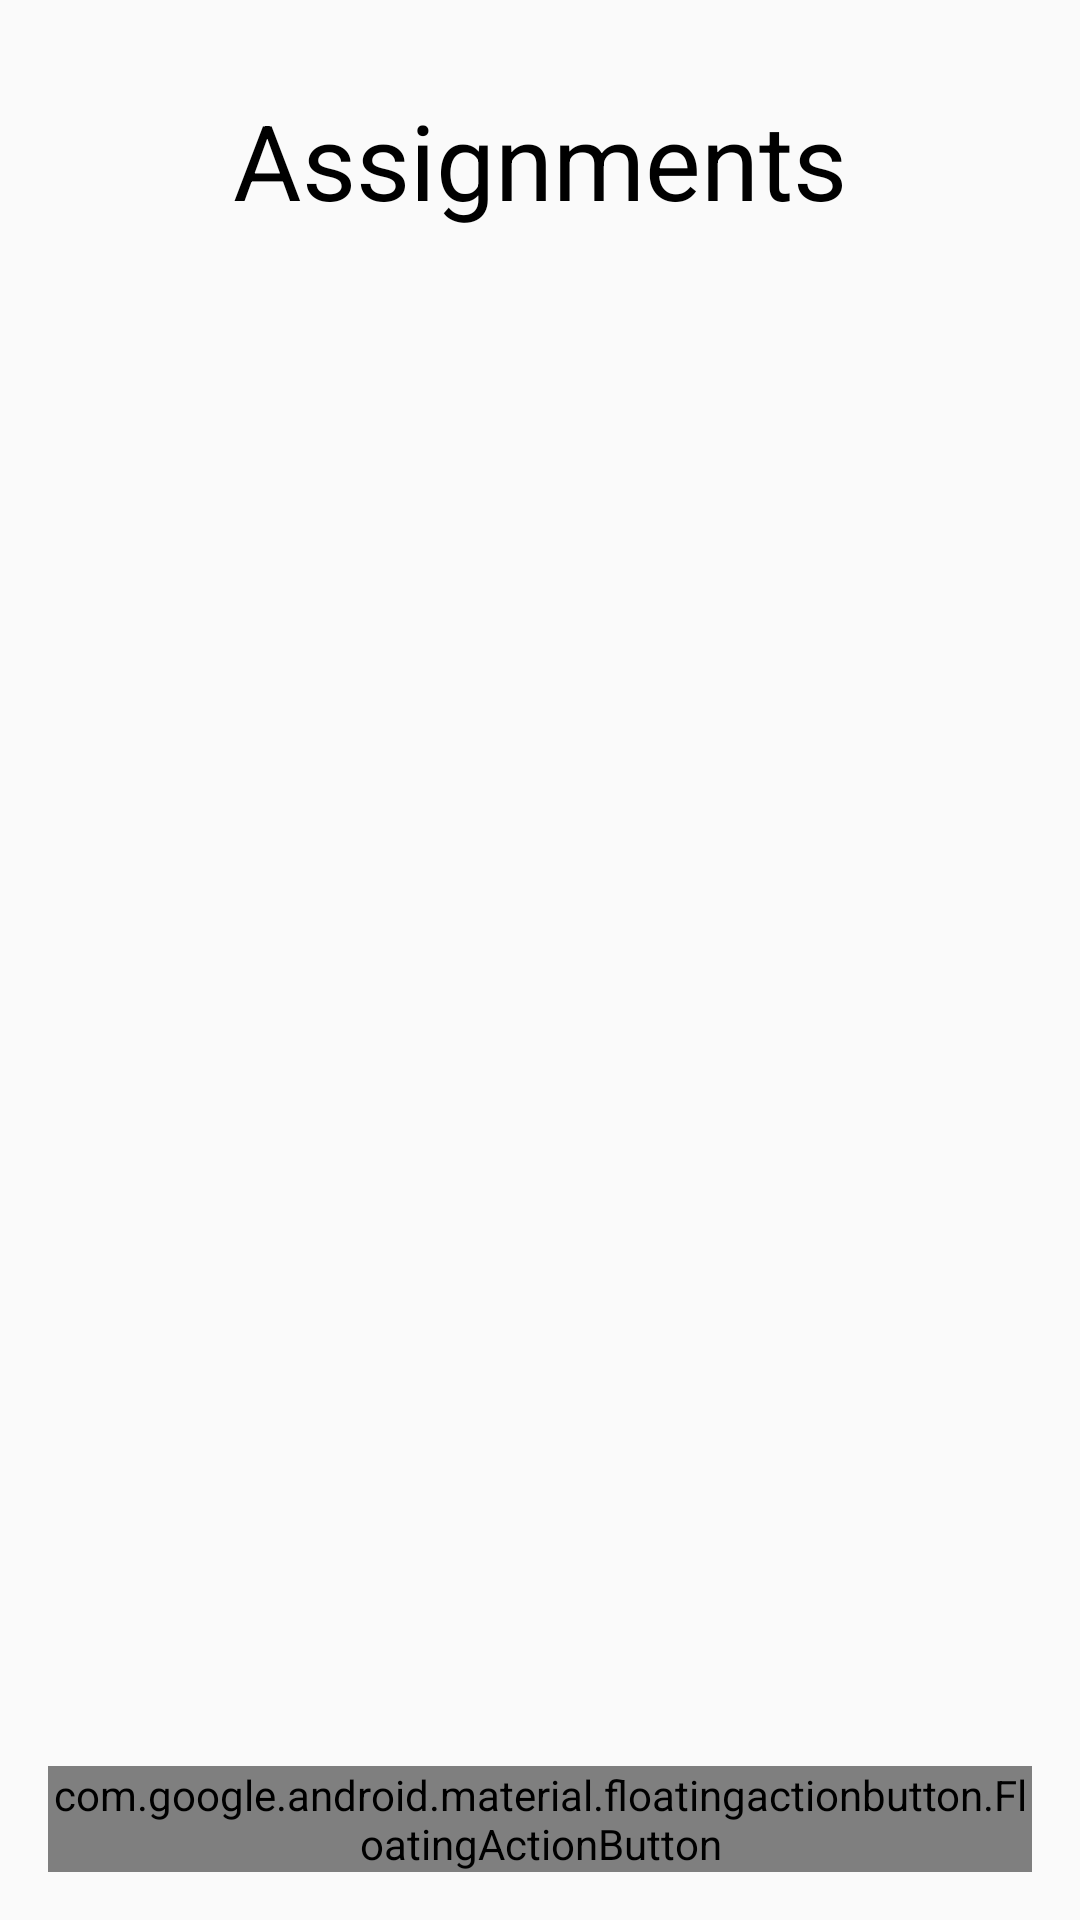

Here is an Android app screen rendered from its layout file. Give the layout XML and the strings, colors and styles it references.
<!-- AndroidManifest.xml: application theme Theme.MyStudentScheduler5 -->
<!-- res/layout/activity_ass_list.xml -->
<?xml version="1.0" encoding="utf-8"?>
<LinearLayout xmlns:android="http://schemas.android.com/apk/res/android"
    xmlns:tools="http://schemas.android.com/tools"
    android:layout_width="match_parent"
    android:layout_height="match_parent"
    android:orientation="vertical"
    tools:context=".AssignmentListActivity">

    <TextView
        android:id="@+id/textView"
        android:layout_width="match_parent"
        android:layout_height="wrap_content"
        android:text="Assignments"
        android:textSize="35sp"
        android:padding="30dp"
        android:gravity="center"
        android:textColor="@android:color/black" />

    <ScrollView
        android:layout_width="match_parent"
        android:layout_height="0dp"
        android:layout_weight="1">

        <androidx.recyclerview.widget.RecyclerView
            android:id="@+id/recyclerView"
            android:layout_width="match_parent"
            android:layout_height="wrap_content" />
    </ScrollView>

    <com.google.android.material.floatingactionbutton.FloatingActionButton
        android:id="@+id/fab"
        android:layout_width="wrap_content"
        android:layout_height="wrap_content"
        android:layout_gravity="end|bottom"
        android:layout_margin="16dp"
        android:src="@drawable/ic_add"
        tools:ignore="VectorDrawableCompat" />
</LinearLayout>
<!-- resources referenced by this layout -->
<resources>
  <style name="Theme.MyStudentScheduler5" parent="android:Theme.Material.Light.NoActionBar" />
</resources>
